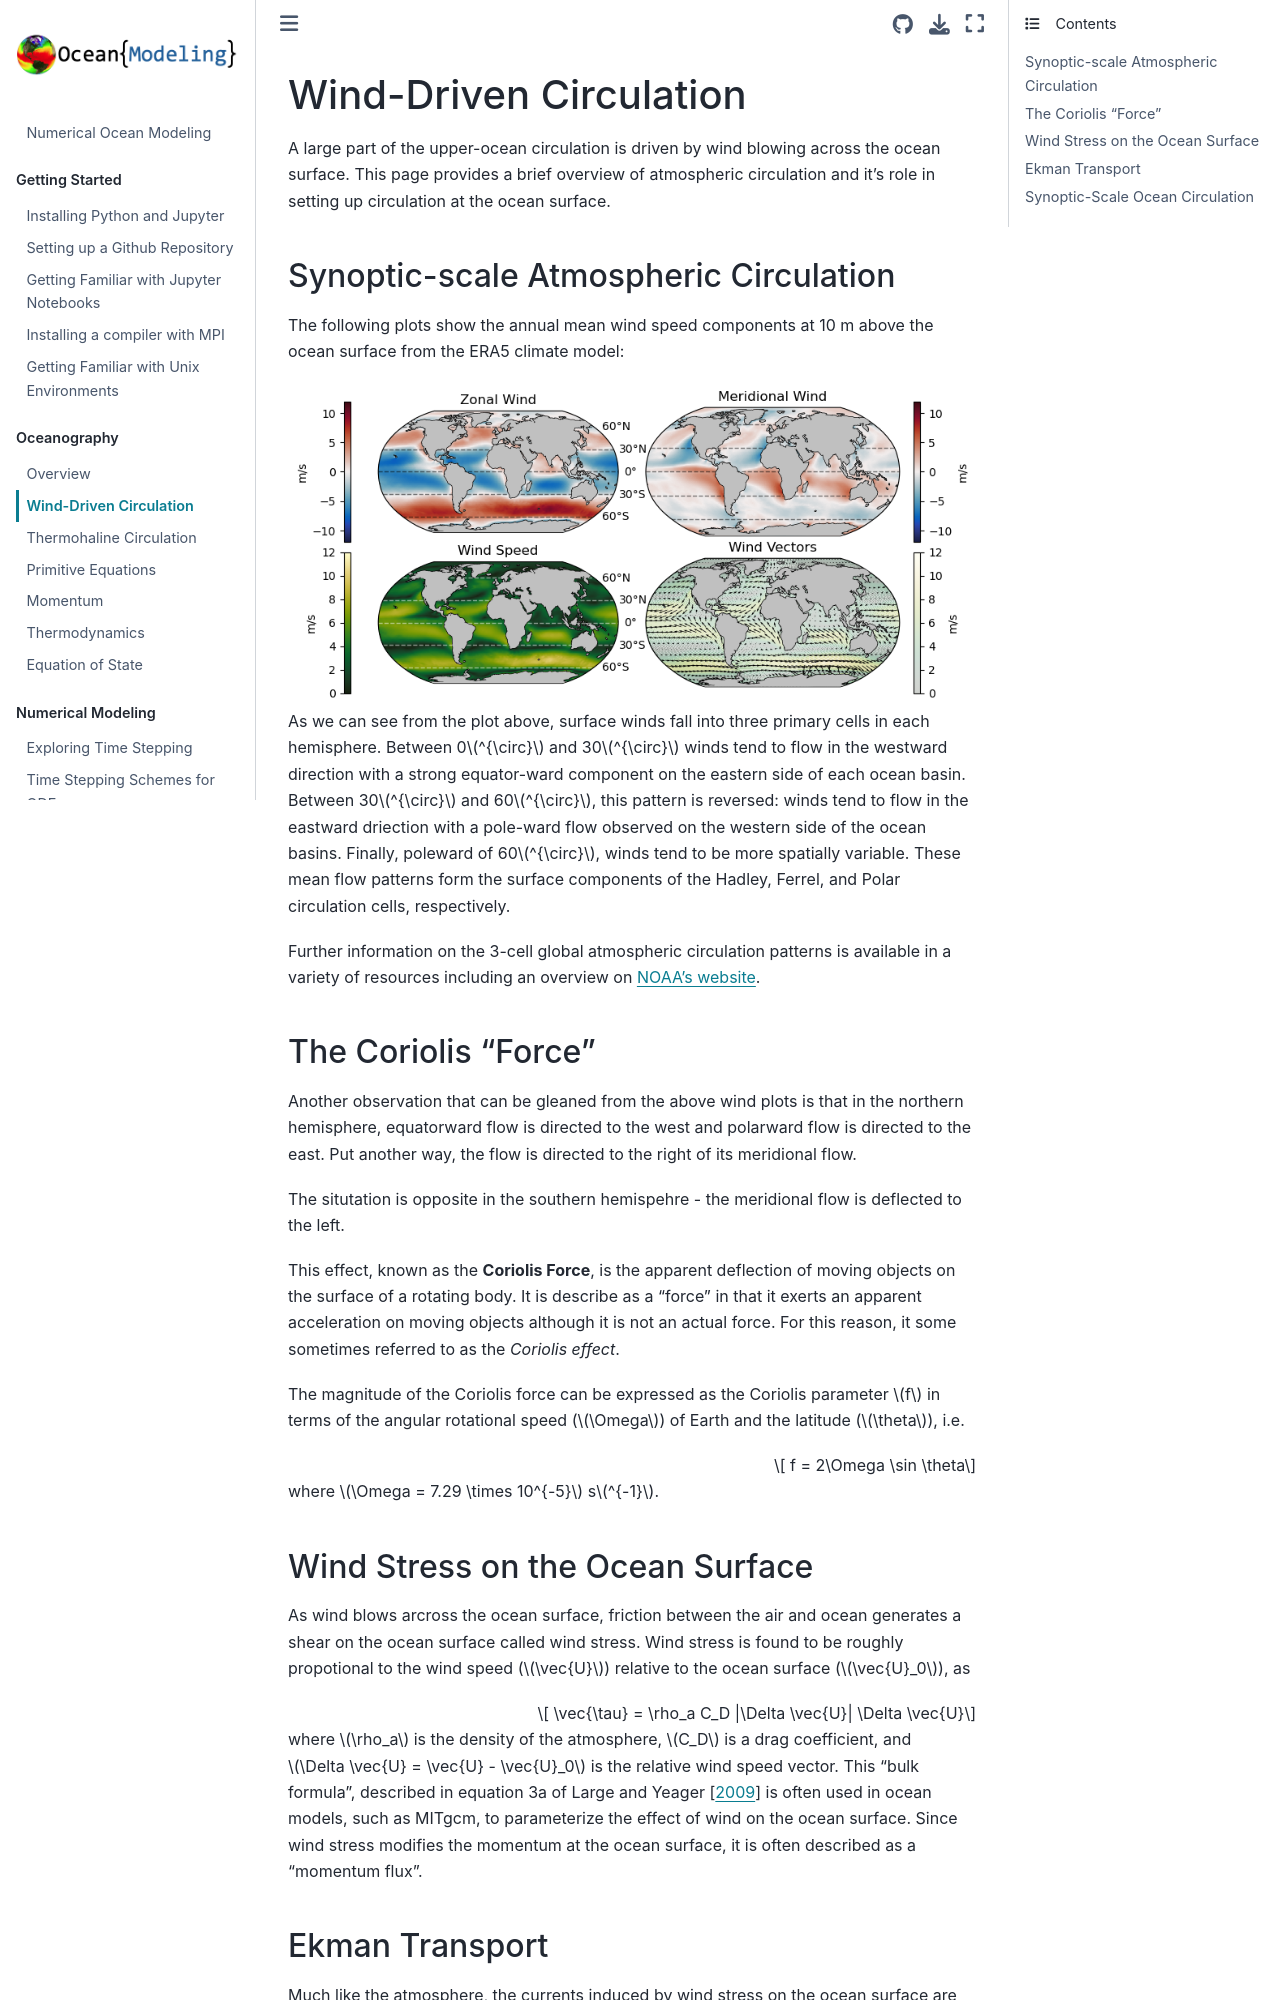

repository: ProfMikeWood/ocean_modeling_book · page: oceanography/wind_driven_circulation.html · generator: jekyll

# Wind-Driven Circulation

A large part of the upper-ocean circulation is driven by wind blowing across the ocean surface. This page provides a brief overview of atmospheric circulation and it's role in setting up circulation at the ocean surface.


## Synoptic-scale Atmospheric Circulation
The following plots show the annual mean wind speed components at 10 m above the ocean surface from the ERA5 climate model:

```{image} ../images/ecco_wind_fields.png
:alt: ERA5 Wind Fields
:align: center
```

As we can see from the plot above, surface winds fall into three primary cells in each hemisphere. Between 0$^{\circ}$ and 30$^{\circ}$ winds tend to flow in the westward direction with a strong equator-ward component on the eastern side of each ocean basin. Between 30$^{\circ}$ and 60$^{\circ}$, this pattern is reversed: winds tend to flow in the eastward driection with a pole-ward flow observed on the western side of the ocean basins. Finally, poleward of 60$^{\circ}$, winds tend to be more spatially variable. These mean flow patterns form the surface components of the Hadley, Ferrel, and Polar circulation cells, respectively.

Further information on the 3-cell global atmospheric circulation patterns is available in a variety of resources including an overview on [NOAA's website](https://www.noaa.gov/jetstream/global/global-atmospheric-circulations).

## The Coriolis "Force"
Another observation that can be gleaned from the above wind plots is that in the northern hemisphere, equatorward flow is directed to the west and polarward flow is directed to the east. Put another way, the flow is directed to the right of its meridional flow. 

The situtation is opposite in the southern hemispehre - the meridional flow is deflected to the left.

This effect, known as the **Coriolis Force**, is the apparent deflection of moving objects on the surface of a rotating body. It is describe as a "force" in that it exerts an apparent acceleration on moving objects although it is not an actual force. For this reason, it some sometimes referred to as the *Coriolis effect*.

The magnitude of the Coriolis force can be expressed as the Coriolis parameter $f$ in terms of the angular rotational speed ($\Omega$) of Earth and the latitude ($\theta$), i.e.

```{math}
    f = 2\Omega \sin \theta
```

where $\Omega = 7.29 \times 10^{-5}$ s$^{-1}$. 


## Wind Stress on the Ocean Surface
As wind blows arcross the ocean surface, friction between the air and ocean generates a shear on the ocean surface called wind stress. Wind stress is found to be roughly propotional to the wind speed ($\vec{U}$) relative to the ocean surface ($\vec{U}_0$), as

```{math}
    \vec{\tau} = \rho_a C_D |\Delta \vec{U}| \Delta \vec{U}
```

where $\rho_a$ is the density of the atmosphere, $C_D$ is a drag coefficient, and $\Delta \vec{U} = \vec{U} - \vec{U}_0$ is the relative wind speed vector. This "bulk formula", described in equation 3a of {cite:ts}`large2009global` is often used in ocean models, such as MITgcm, to parameterize the effect of wind on the ocean surface. Since wind stress modifies the momentum at the ocean surface, it is often described as a "momentum flux".
